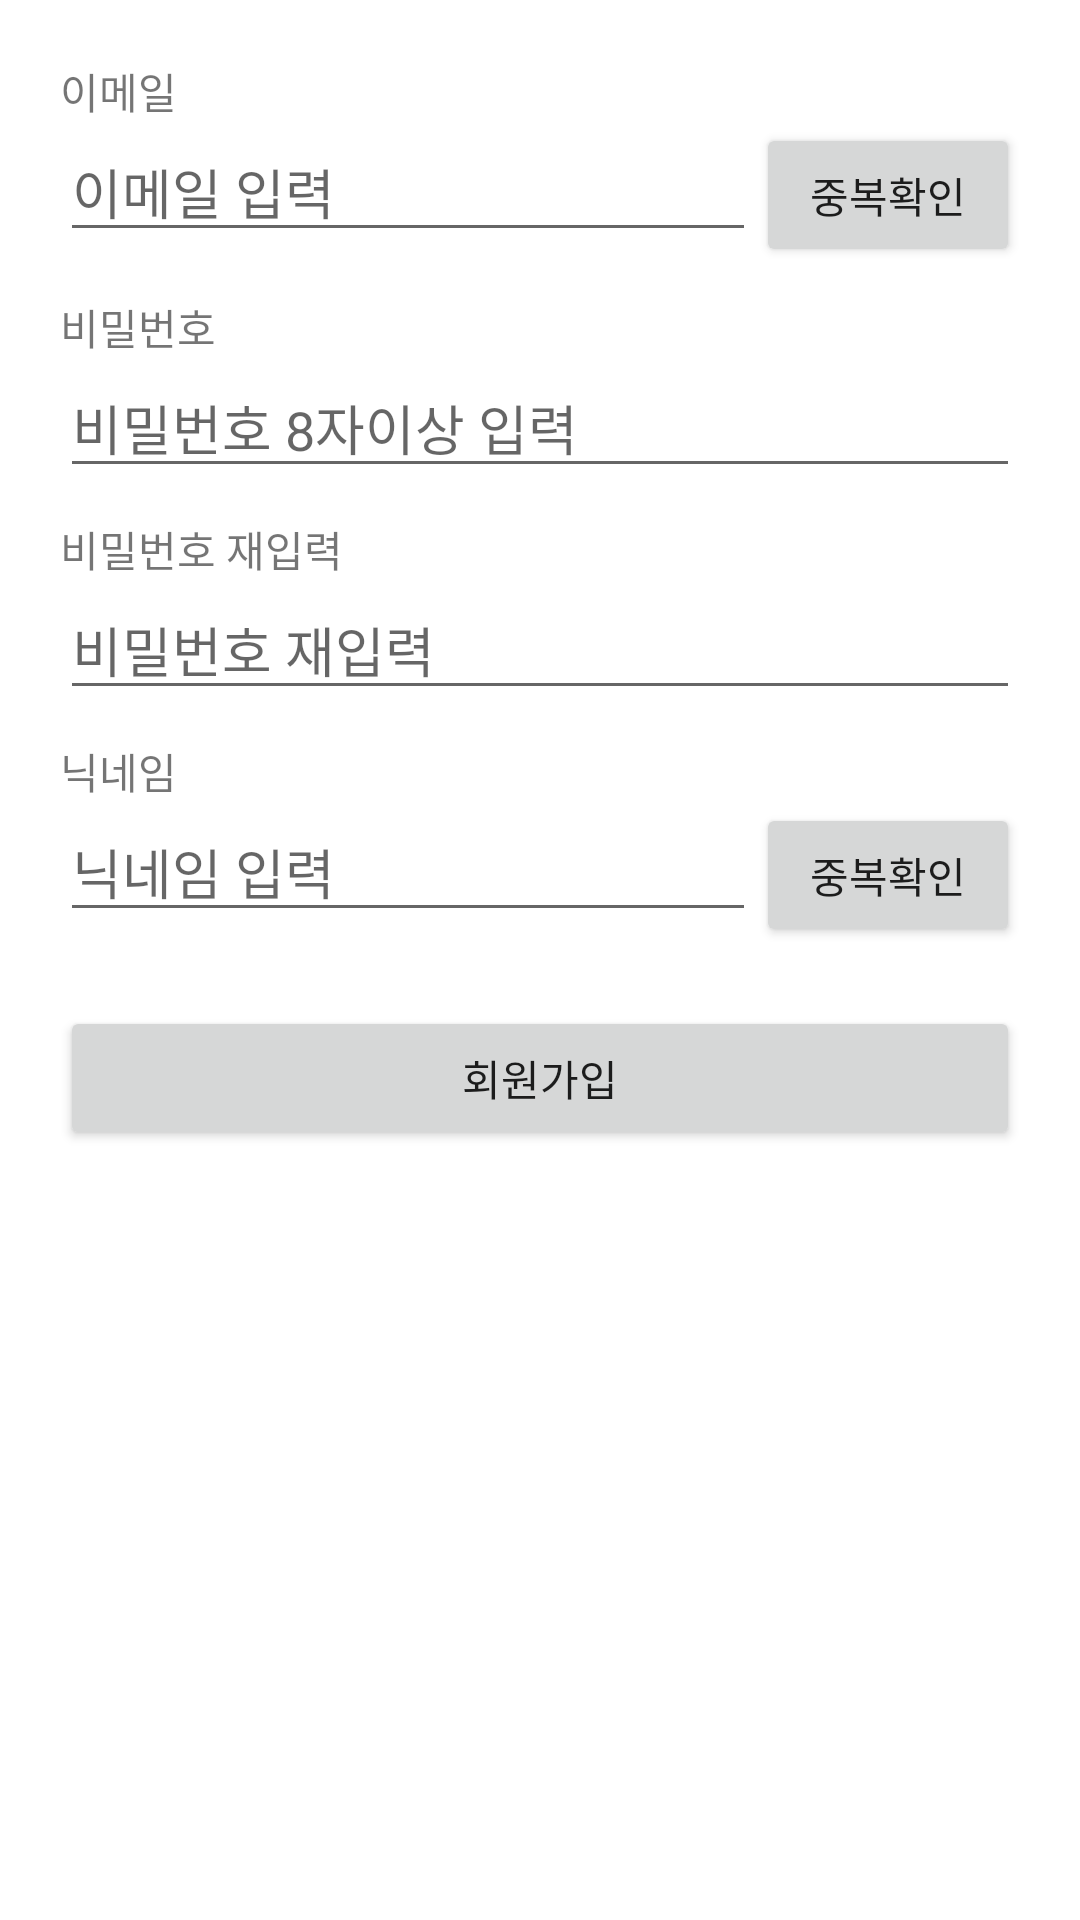

The Android layout XML behind this screen, and the referenced resources:
<!-- AndroidManifest.xml: application theme Theme.20220530_keepTheTime_Second -->
<!-- res/layout/activity_sign_up.xml -->
<?xml version="1.0" encoding="utf-8"?>
<layout>

    <LinearLayout xmlns:android="http://schemas.android.com/apk/res/android"
        xmlns:app="http://schemas.android.com/apk/res-auto"
        xmlns:tools="http://schemas.android.com/tools"
        android:layout_width="match_parent"
        android:layout_height="match_parent"
        android:orientation="vertical"
        android:padding="20dp"
        tools:context=".ui.signup.SignUpActivity">

        <TextView
            android:layout_width="match_parent"
            android:layout_height="wrap_content"
            android:text="이메일"
            />
        <LinearLayout
            android:layout_width="match_parent"
            android:layout_height="wrap_content"
            android:orientation="horizontal"
            >
            <EditText
                android:id="@+id/emailEdt"
                android:layout_width="0dp"
                android:layout_height="wrap_content"
                android:layout_weight="1"
                android:hint="이메일 입력"
                android:inputType="textEmailAddress"/>
            <Button
                android:id="@+id/emailDupBtn"
                android:layout_width="wrap_content"
                android:layout_height="wrap_content"
                android:text="중복확인"

               />
        </LinearLayout>

        <TextView
            android:layout_width="match_parent"
            android:layout_height="wrap_content"
            android:layout_marginTop="10dp"
            android:text="비밀번호"/>
        <EditText
            android:id="@+id/passwordEdt"
            android:layout_width="match_parent"
            android:layout_height="wrap_content"
            android:hint="비밀번호 8자이상 입력"
            android:inputType="textPassword"/>


        <TextView
            android:layout_width="wrap_content"
            android:layout_height="wrap_content"
            android:layout_marginTop="10dp"
            android:text="비밀번호 재입력"/>
        <EditText
            android:id="@+id/pwDupEdt"
            android:layout_width="match_parent"
            android:layout_height="wrap_content"
            android:hint="비밀번호 재입력"
            android:inputType="textPassword"
            />

        <TextView
            android:layout_width="wrap_content"
            android:layout_height="wrap_content"
            android:layout_marginTop="10dp"
            android:text="닉네임"
            />
        <LinearLayout
            android:layout_width="match_parent"
            android:layout_height="wrap_content"
            android:orientation="horizontal"
            >
            <EditText
                android:id="@+id/nickEdt"
                android:layout_width="0dp"
                android:layout_height="wrap_content"
                android:layout_weight="1"
                android:hint="닉네임 입력"
                android:inputType="text"
                android:imeOptions="actionDone"
                />
            <Button
                android:id="@+id/nickDupBtn"
                android:layout_width="wrap_content"
                android:layout_height="wrap_content"
                android:text="중복확인"

                />
        </LinearLayout>

        <Button
            android:id="@+id/signUpBtn"
            android:layout_width="match_parent"
            android:layout_height="wrap_content"
            android:layout_marginTop="20dp"
            android:text="회원가입"/>

    </LinearLayout>
</layout>
<!-- resources referenced by this layout -->
<resources>
  <style name="Theme.20220530_keepTheTime_Second" parent="Theme.MaterialComponents.DayNight.DarkActionBar">
          
          <item name="colorPrimary">@color/purple_500</item>
          <item name="colorPrimaryVariant">@color/purple_700</item>
          <item name="colorOnPrimary">@color/white</item>
          
          <item name="colorSecondary">@color/teal_200</item>
          <item name="colorSecondaryVariant">@color/teal_700</item>
          <item name="colorOnSecondary">@color/black</item>
          
          <item name="android:statusBarColor" tools:targetApi="l">?attr/colorPrimaryVariant</item>
          
      </style>
  <!-- not gathered from this repository: default colours our renderer supplied (Android Studio template values) -->
  <color name="purple_500">#FF6200EE</color>
  <color name="purple_700">#FF3700B3</color>
  <color name="teal_200">#FF03DAC5</color>
  <color name="teal_700">#FF018786</color>
  <color name="black">#FF000000</color>
  <color name="white">#FFFFFFFF</color>
</resources>
